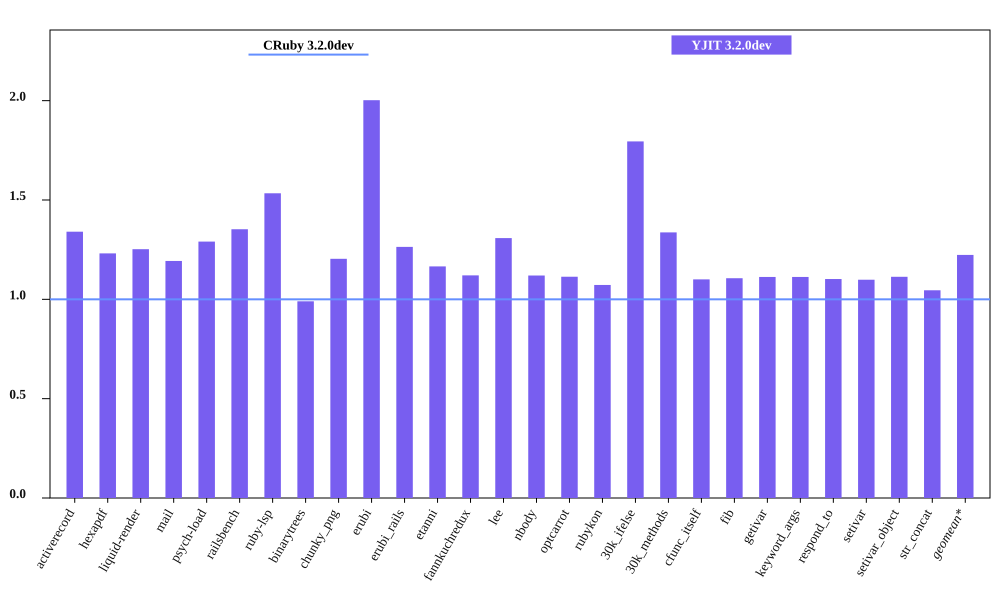

The data file committed next to this chart (first rows):
bench, CRuby 3.2.0dev mem (MiB), YJIT 3.2.0dev mem (MiB), Inline Code, Outlined Code, YJIT Mem overhead
activerecord, 55.3, 74.12, 3, 3
hexapdf, 266.6, 328.3, 2, 2
liquid-render, 22.32, 27.96, 1, 1
mail, 42.24, 50.39, 2, 2
psych-load, 26.73, 34.5, 1, 1
railsbench, 94.8, 128.2, 6, 6
ruby-lsp, 86.48, 132.6, 6, 6
binarytrees, 22.73, 22.51, 1, 1
chunky_png, 34.89, 42.01, 1, 1
erubi, 49.13, 98.37, 1, 1
erubi_rails, 93.45, 118.1, 5, 5
etanni, 90.14, 105.1, 1, 1
fannkuchredux, 16.85, 18.88, 1, 1
lee, 24.69, 32.3, 1, 1
nbody, 16.82, 18.83, 1, 1
optcarrot, 51.11, 56.92, 1, 1
rubykon, 46.73, 50.11, 1, 1
30k_ifelse, 58.08, 104.2, 6, 6
30k_methods, 49.9, 66.71, 2, 2
cfunc_itself, 17, 18.71, 1, 1
fib, 16.84, 18.63, 1, 1
getivar, 16.86, 18.76, 1, 1
keyword_args, 16.82, 18.71, 1, 1
respond_to, 17.09, 18.83, 1, 1
setivar, 17.06, 18.75, 1, 1
setivar_object, 16.84, 18.75, 1, 1
str_concat, 95.88, 100.2, 1, 1
